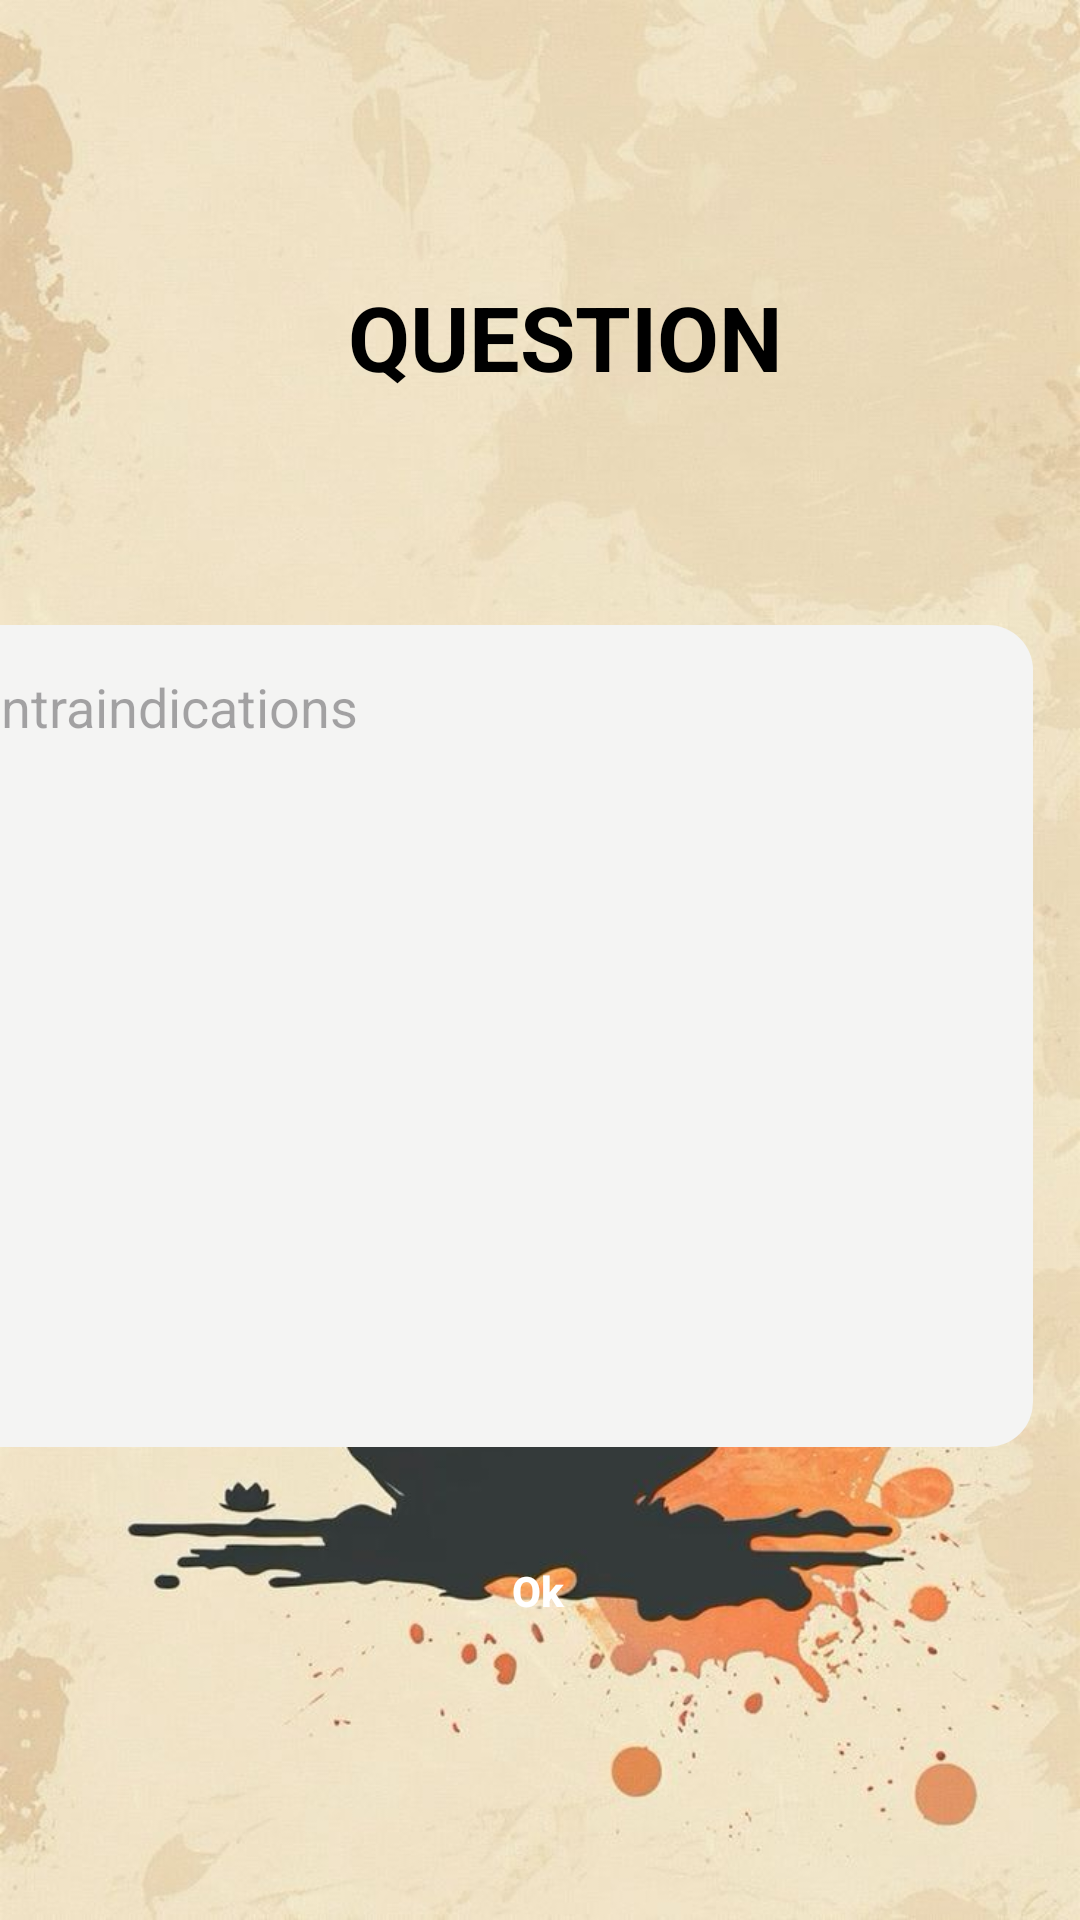

Reconstruct the res/layout file that produces this screen, plus the resources it refers to.
<!-- AndroidManifest.xml: application theme Theme.PainFreeYoga -->
<!-- res/layout/activity_question_page.xml -->
<?xml version="1.0" encoding="utf-8"?>
<androidx.constraintlayout.widget.ConstraintLayout
    xmlns:android="http://schemas.android.com/apk/res/android"
    xmlns:app="http://schemas.android.com/apk/res-auto"
    xmlns:tools="http://schemas.android.com/tools"
    android:id="@+id/main"
    android:layout_width="match_parent"
    android:layout_height="match_parent"
    android:background="@drawable/background"
    tools:context=".QuestionPage">

    <TextView
        android:id="@+id/titleTextView"
        android:layout_width="wrap_content"
        android:layout_height="wrap_content"
        android:layout_marginTop="76dp"
        android:padding="16dp"
        android:text="QUESTION"
        android:textColor="#000000"
        android:textSize="30sp"
        android:textStyle="bold"
        app:layout_constraintEnd_toEndOf="parent"
        app:layout_constraintHorizontal_bias="0.547"
        app:layout_constraintStart_toStartOf="parent"
        app:layout_constraintTop_toTopOf="parent" />

    <EditText
        android:id="@+id/editTextContraindications"
        android:layout_width="381dp"
        android:layout_height="274dp"
        android:layout_marginHorizontal="16dp"
        android:layout_marginTop="60dp"
        android:background="@drawable/edittextback"
        android:gravity="top"
        android:hint="Contraindications"
        android:inputType="textMultiLine"
        android:padding="15dp"
        android:textSize="18sp"
        app:layout_constraintEnd_toEndOf="parent"
        app:layout_constraintHorizontal_bias="1.0"
        app:layout_constraintStart_toStartOf="parent"
        app:layout_constraintTop_toBottomOf="@id/titleTextView" />

    <androidx.appcompat.widget.AppCompatButton
        android:id="@+id/buttonOk"
        android:layout_width="wrap_content"
        android:layout_height="wrap_content"
        android:layout_marginTop="24dp"
        android:background="@drawable/button_bg"
        android:text="Ok"
        android:textAllCaps="false"
        android:textColor="@color/white"
        android:textStyle="bold"
        app:layout_constraintEnd_toEndOf="parent"
        app:layout_constraintHorizontal_bias="0.498"
        app:layout_constraintStart_toStartOf="parent"
        app:layout_constraintTop_toBottomOf="@id/editTextContraindications" />

</androidx.constraintlayout.widget.ConstraintLayout>
<!-- resources referenced by this layout -->
<resources>
  <!-- drawable background: jpeg bitmap (drawable, 83766 bytes) -->
  <!-- drawable edittextback (drawable) -->
  <?xml version="1.0" encoding="utf-8"?>
  <shape
      android:shape="rectangle"
      xmlns:android="http://schemas.android.com/apk/res/android">
  <solid android:color="#F4F4F3"/>
      <corners android:radius="15dp"/>
  </shape>
  <style name="Theme.PainFreeYoga" parent="Base.Theme.PainFreeYoga" />
  <style name="Base.Theme.PainFreeYoga" parent="Theme.Material3.DayNight.NoActionBar">
          
          
      </style>
  <!-- not gathered from this repository: default colours our renderer supplied (Android Studio template values) -->
  <color name="white">#FFFFFFFF</color>
</resources>
